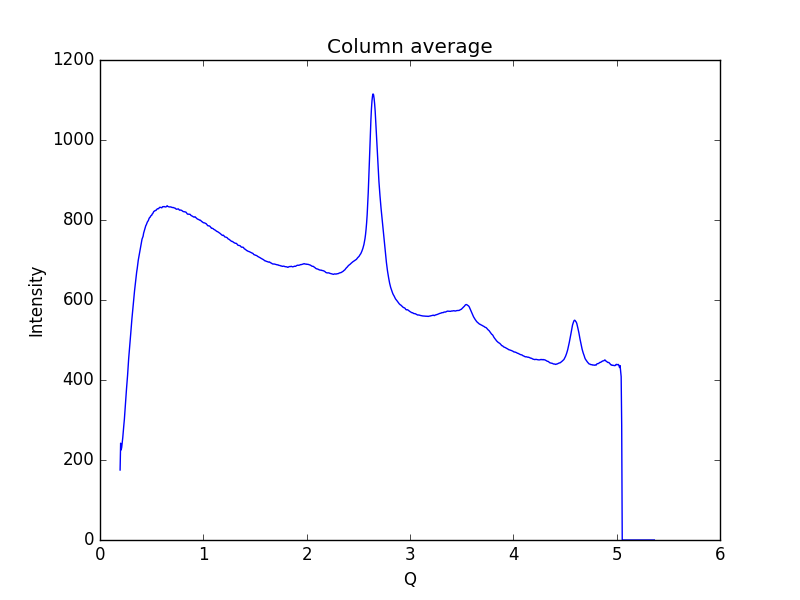

The file beside this chart, header and first rows:
0.19448614755544588, 174.971
0.1997, 242
0.2048, 225.3
0.21, 231.6
0.2152, 243.4
0.2204, 256
0.2255, 272.8
0.2307, 287.3
0.2359, 301.8
0.2411, 321.6
0.2462, 343.2
0.2514, 361.5
0.2566, 378
0.2618, 394.7
0.2669, 411.9
0.2721, 432.5
0.2773, 452.9
0.2825, 468.9
0.2876, 485.3
0.2928, 500.7
0.298, 517.9
0.3032, 536.1
0.3083, 551.5
0.3135, 566.3
0.3187, 581.2
0.3239, 596.6
0.329, 609.8
0.3342, 622.8
0.3394, 634.9
0.3446, 648.1
0.3497, 660.5
0.3549, 670
0.3601, 678.6
0.3653, 690.1
0.3704, 699.7
0.3756, 707.1
0.3808, 714.2
0.386, 722.8
0.3911, 729.5
0.3963, 736.1
0.4015, 744
0.4067, 752.1
0.4118, 755.8
0.417, 759.3
0.4222, 767.2
0.4274, 771.9
0.4325, 776.3
0.4377, 780.9
0.4429, 785.7
0.4481, 788.1
0.4532, 791.9
0.4584, 795.1
0.4636, 797
0.4688, 799.4
0.4739, 803.2
0.4791, 805.9
0.4843, 806.6
0.4895, 809.5
0.4946, 811
0.4998, 811.6
0.505, 814.9
... 939 more rows
